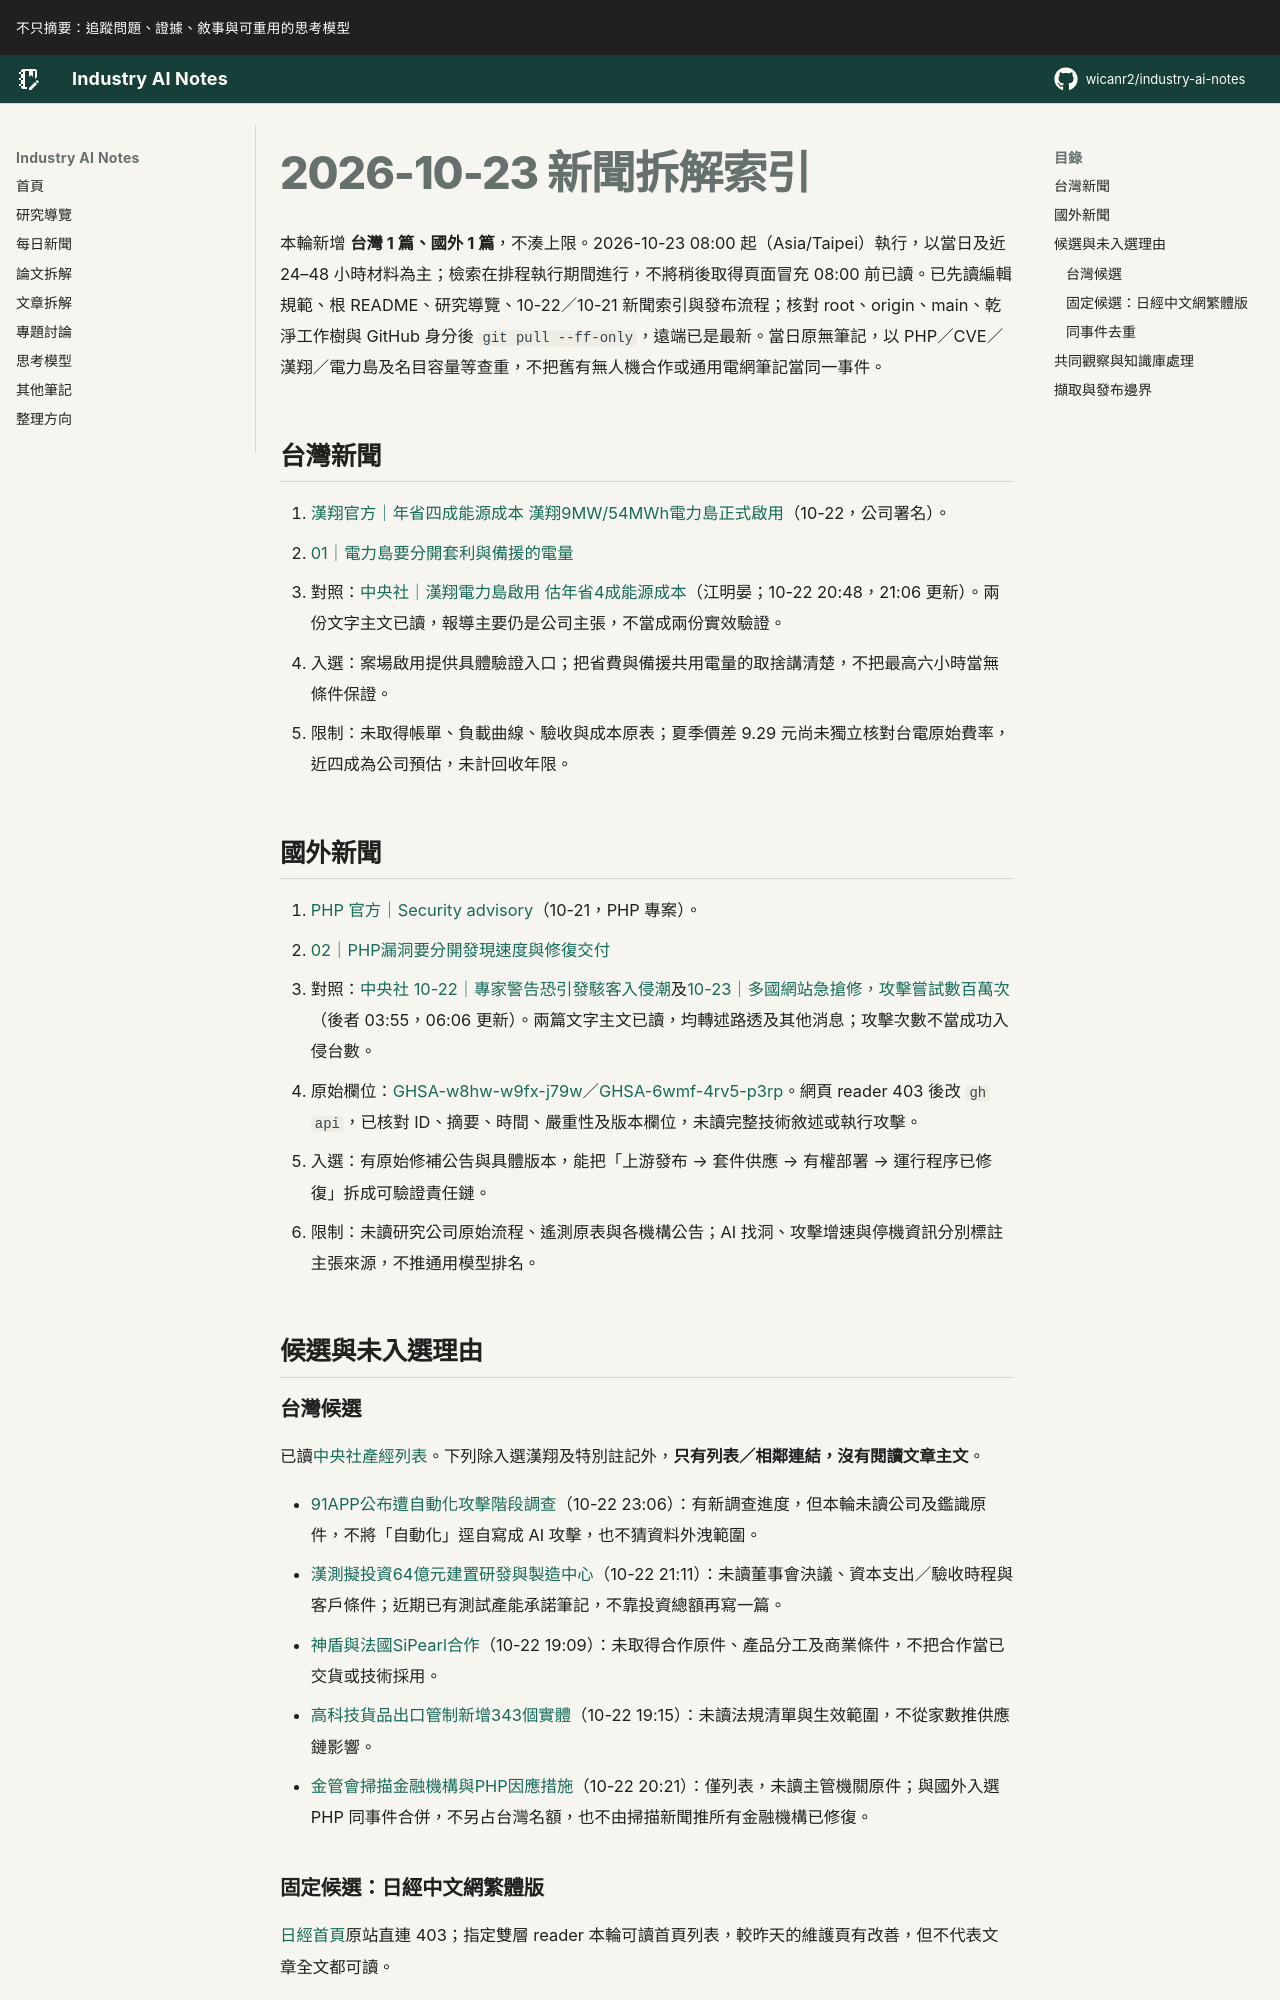

repository: wicanr2/industry-ai-notes · page: 新聞拆解/2026/2026-10-23/index.html · generator: mkdocs

# 2026-10-23 新聞拆解索引

本輪新增 **台灣 1 篇、國外 1 篇**，不湊上限。2026-10-23 08:00 起（Asia/Taipei）執行，以當日及近 24–48 小時材料為主；檢索在排程執行期間進行，不將稍後取得頁面冒充 08:00 前已讀。已先讀編輯規範、根 README、研究導覽、10-22／10-21 新聞索引與發布流程；核對 root、origin、main、乾淨工作樹與 GitHub 身分後 `git pull --ff-only`，遠端已是最新。當日原無筆記，以 PHP／CVE／漢翔／電力島及名目容量等查重，不把舊有無人機合作或通用電網筆記當同一事件。

## 台灣新聞

1. [漢翔官方｜年省四成能源成本 漢翔9MW/54MWh電力島正式啟用](https://www.aidc.com.tw/tw/News/13655)（10-22，公司署名）。
   - [01｜電力島要分開套利與備援的電量](./01-電力島要分開套利與備援的電量.md)
   - 對照：[中央社｜漢翔電力島啟用 估年省4成能源成本](https://www.cna.com.tw/news/afe/202610220392.aspx)（江明晏；10-22 20:48，21:06 更新）。兩份文字主文已讀，報導主要仍是公司主張，不當成兩份實效驗證。
   - 入選：案場啟用提供具體驗證入口；把省費與備援共用電量的取捨講清楚，不把最高六小時當無條件保證。
   - 限制：未取得帳單、負載曲線、驗收與成本原表；夏季價差 9.29 元尚未獨立核對台電原始費率，近四成為公司預估，未計回收年限。

## 國外新聞

1. [PHP 官方｜Security advisory](https://www.php.net/archive/2026.php#2026-10-21-5)（10-21，PHP 專案）。
   - [02｜PHP漏洞要分開發現速度與修復交付](./02-PHP漏洞要分開發現速度與修復交付.md)
   - 對照：[中央社 10-22｜專家警告恐引發駭客入侵潮](https://www.cna.com.tw/news/ait/202610220064.aspx)及[10-23｜多國網站急搶修，攻擊嘗試數百萬次](https://www.cna.com.tw/news/ait/202610230009.aspx)（後者 03:55，06:06 更新）。兩篇文字主文已讀，均轉述路透及其他消息；攻擊次數不當成功入侵台數。
   - 原始欄位：[GHSA-w8hw-w9fx-j79w](https://github.com/php/php-src/security/advisories/GHSA-w8hw-w9fx-j79w)／[GHSA-6wmf-4rv5-p3rp](https://github.com/php/php-src/security/advisories/GHSA-6wmf-4rv5-p3rp)。網頁 reader 403 後改 `gh api`，已核對 ID、摘要、時間、嚴重性及版本欄位，未讀完整技術敘述或執行攻擊。
   - 入選：有原始修補公告與具體版本，能把「上游發布 → 套件供應 → 有權部署 → 運行程序已修復」拆成可驗證責任鏈。
   - 限制：未讀研究公司原始流程、遙測原表與各機構公告；AI 找洞、攻擊增速與停機資訊分別標註主張來源，不推通用模型排名。

## 候選與未入選理由

### 台灣候選

已讀[中央社產經列表](https://www.cna.com.tw/list/afe.aspx)。下列除入選漢翔及特別註記外，**只有列表／相鄰連結，沒有閱讀文章主文**。

- [91APP公布遭自動化攻擊階段調查](https://www.cna.com.tw/news/afe/202610220434.aspx)（10-22 23:06）：有新調查進度，但本輪未讀公司及鑑識原件，不將「自動化」逕自寫成 AI 攻擊，也不猜資料外洩範圍。
- [漢測擬投資64億元建置研發與製造中心](https://www.cna.com.tw/news/afe/202610220404.aspx)（10-22 21:11）：未讀董事會決議、資本支出／驗收時程與客戶條件；近期已有測試產能承諾筆記，不靠投資總額再寫一篇。
- [神盾與法國SiPearl合作](https://www.cna.com.tw/news/afe/202610220339.aspx)（10-22 19:09）：未取得合作原件、產品分工及商業條件，不把合作當已交貨或技術採用。
- [高科技貨品出口管制新增343個實體](https://www.cna.com.tw/news/afe/202610220347.aspx)（10-22 19:15）：未讀法規清單與生效範圍，不從家數推供應鏈影響。
- [金管會掃描金融機構與PHP因應措施](https://www.cna.com.tw/news/afe/202610220383.aspx)（10-22 20:21）：僅列表，未讀主管機關原件；與國外入選 PHP 同事件合併，不另占台灣名額，也不由掃描新聞推所有金融機構已修復。
